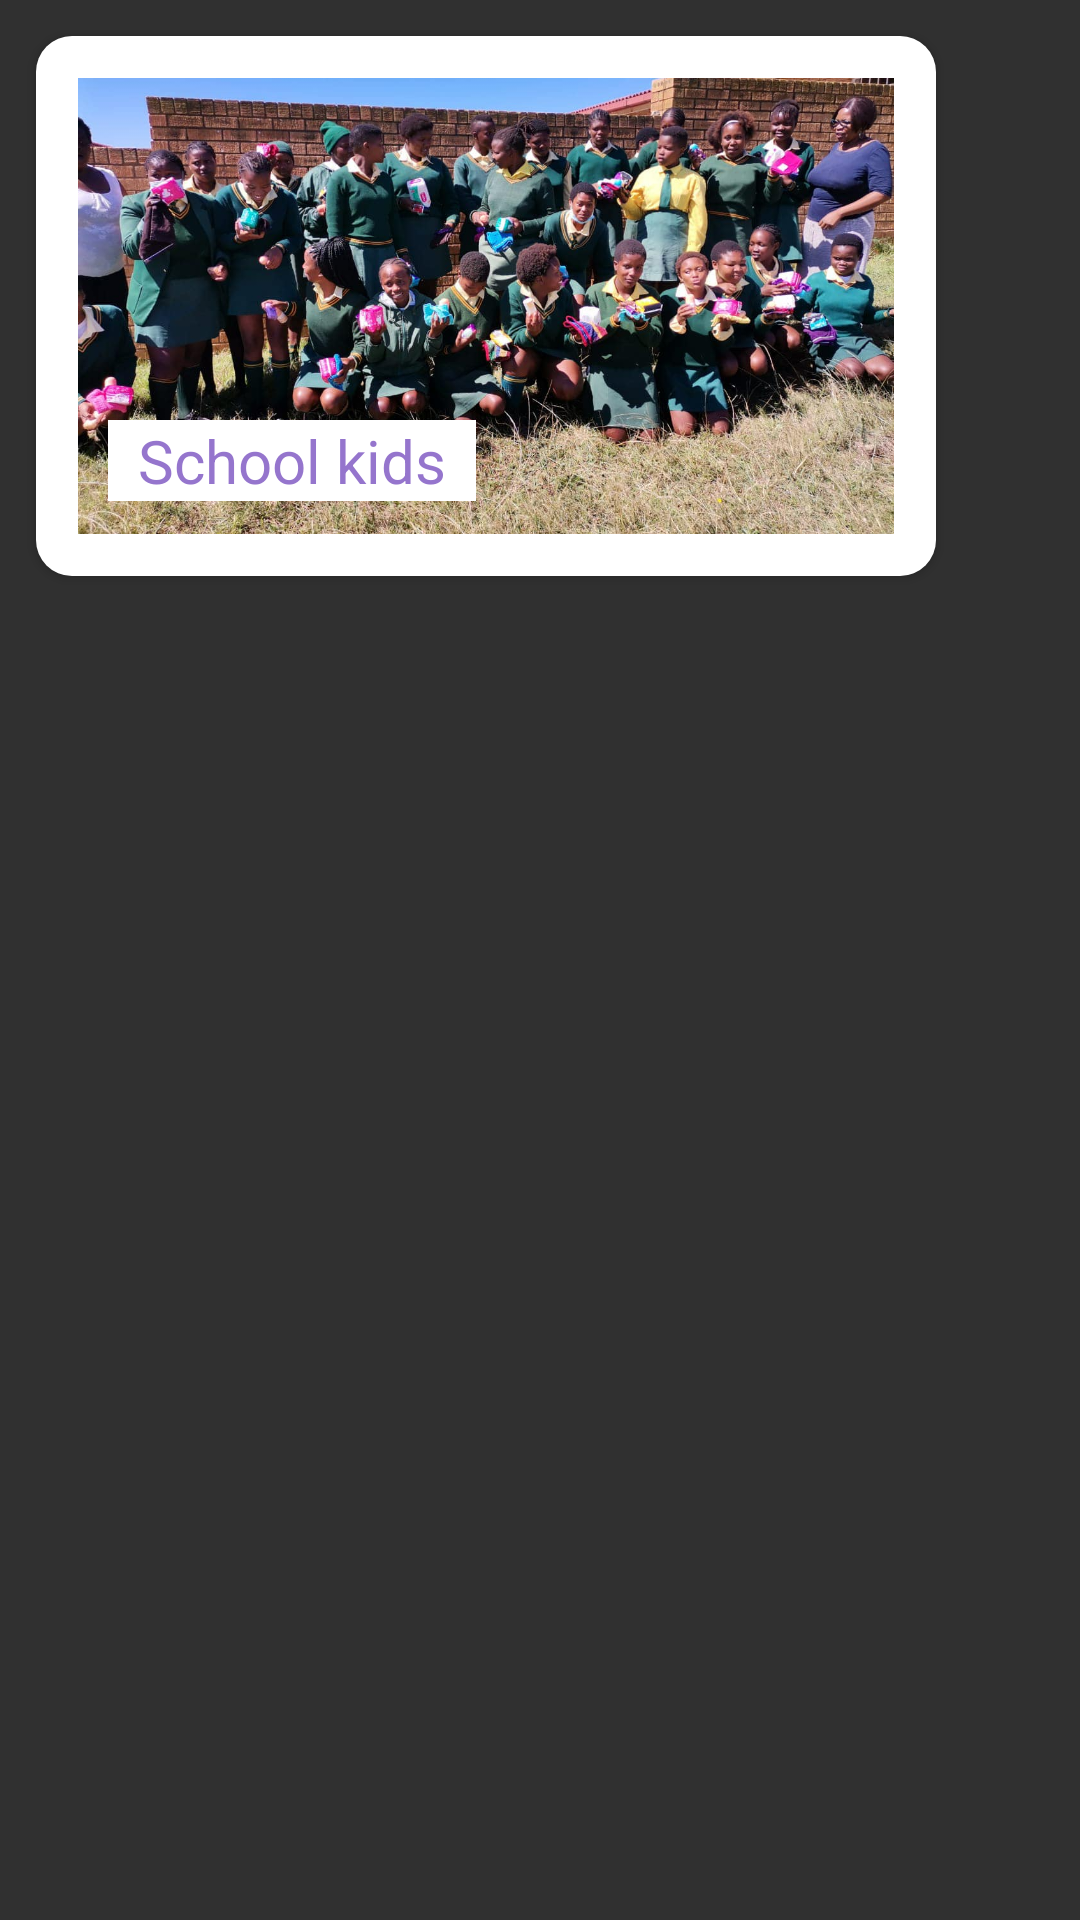

Produce the Android XML layout that renders to this screen, including the resource entries it uses.
<!-- AndroidManifest.xml: application theme Theme.Design.NoActionBar -->
<!-- res/layout/my_card_view.xml -->
<?xml version="1.0" encoding="utf-8"?>
<LinearLayout
    xmlns:android="http://schemas.android.com/apk/res/android"
    xmlns:card_view="http://schemas.android.com/apk/res-auto"
    xmlns:app="http://schemas.android.com/apk/res-auto"
    xmlns:tools="http://schemas.android.com/tools"

    android:layout_width="match_parent"
    android:layout_height="wrap_content">

    <androidx.cardview.widget.CardView
        android:id="@+id/card_view"
        android:layout_width="300dp"
        android:layout_height="180dp"
        android:layout_columnWeight="1"
        android:layout_margin="12dp"
        android:elevation="60dp"
        card_view:cardCornerRadius="12dp">

        <RelativeLayout
            android:id="@+id/relativeLayout"
            android:layout_width="match_parent"
            android:layout_height="match_parent"
            android:layout_gravity="center"
            android:orientation="vertical"
            android:background="@color/white"
            android:padding="14dp">

            <ImageView
                android:id="@+id/background_image"
                android:layout_width="match_parent"
                android:layout_height="match_parent"
                app:srcCompat="@drawable/schoolkids"
                android:scaleType="centerCrop"
                />

            <TextView
                android:id="@+id/heading"
                android:layout_width="wrap_content"
                android:layout_height="wrap_content"
                android:layout_alignStart="@+id/background_image"
                android:layout_alignTop="@+id/background_image"
                android:layout_marginStart="10dp"
                android:layout_marginTop="114dp"
                android:background="@color/white"
                android:paddingStart="10dp"
                android:paddingEnd="10dp"
                android:text="School kids"
                android:textColor="#9575CD"
                android:textSize="20dp" />

        </RelativeLayout>

    </androidx.cardview.widget.CardView>


</LinearLayout>
<!-- resources referenced by this layout -->
<resources>
  <color name="white">#FFFFFFFF</color>
  <!-- drawable schoolkids: jpg bitmap (drawable, 242243 bytes) -->
</resources>
